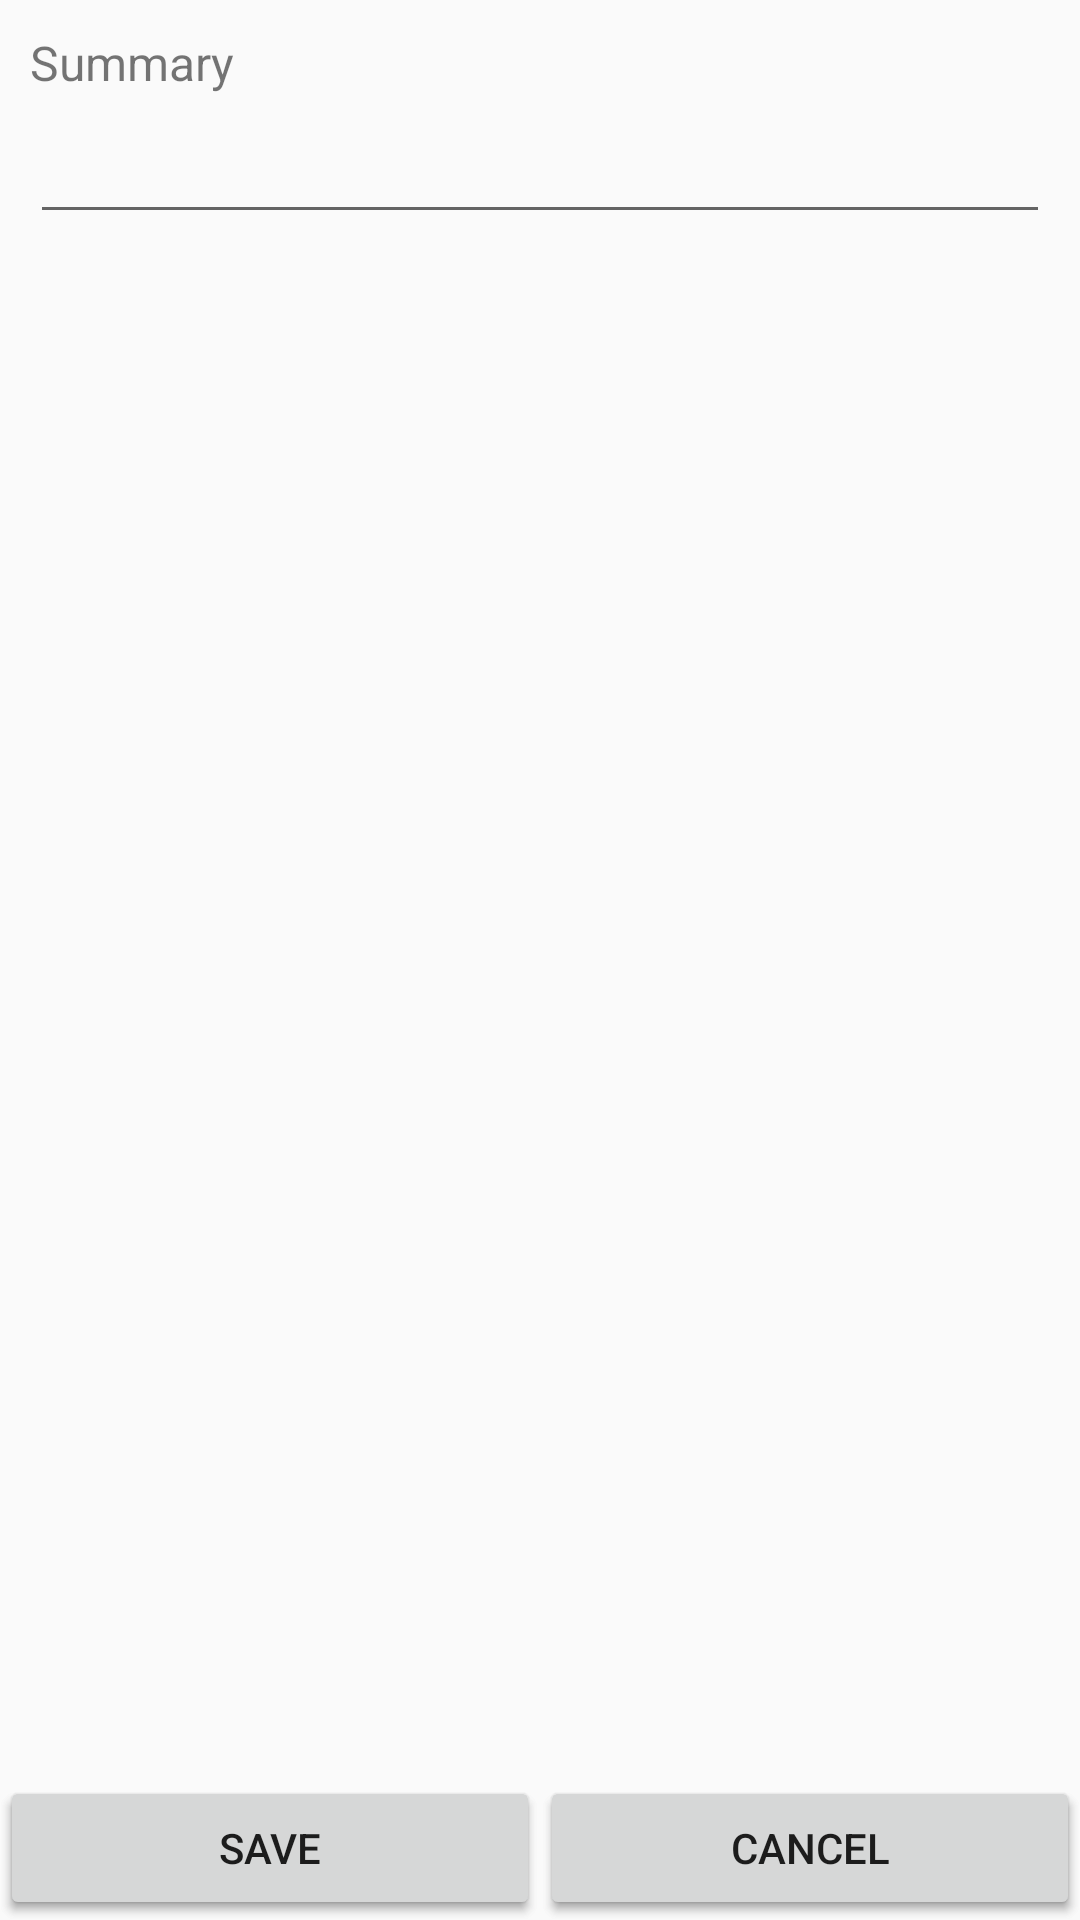

Write the Android layout XML for this screen, with the resource values it uses.
<!-- AndroidManifest.xml: application theme Theme.AppCompat.Light -->
<!-- res/layout/activity_display_add_or_edit_action.xml -->
<LinearLayout xmlns:android="http://schemas.android.com/apk/res/android"
    xmlns:tools="http://schemas.android.com/tools"
    android:id="@+id/container"
    android:layout_width="match_parent"
    android:layout_height="match_parent"
    android:orientation="vertical"
    tools:context="com.examples.romantick.AddOrEditActionActivity"
    tools:ignore="MergeRootFrame" >

    <LinearLayout
        android:id="@+id/layout_EditControls"
        android:layout_width="match_parent"
        android:layout_height="0dp"
        android:layout_weight="1"
        android:orientation="vertical"
        android:paddingLeft="10dp"
        android:paddingRight="10dp" >

        <TextView
            android:id="@+id/textView_Summary"
            android:layout_width="wrap_content"
            android:layout_height="wrap_content"
            android:paddingBottom="5dp"
            android:paddingTop="10dp"
            android:text="@string/text_summary"
            android:textSize="16sp" />

        <EditText
            android:id="@+id/editText_Summary"
            android:layout_width="match_parent"
            android:layout_height="wrap_content"
            android:ems="10" />
       
	</LinearLayout>

    <FrameLayout
        android:layout_width="match_parent"
        android:layout_height="wrap_content" >

        <LinearLayout
            android:layout_width="match_parent"
            android:layout_height="match_parent" >

            <Button
                android:id="@+id/button_Edit"
                android:layout_width="0dp"
                android:layout_height="wrap_content"
                android:layout_weight="0.5"
                android:onClick="editAction"
                android:text="@string/button_edit" />

            <Button
                android:id="@+id/button_Delete"
                android:layout_width="0dp"
                android:layout_height="wrap_content"
                android:layout_weight="0.5"
                android:onClick="deleteAction"
                android:text="@string/button_delete" />
        </LinearLayout>

        <LinearLayout
            android:layout_width="match_parent"
            android:layout_height="match_parent" >

            <Button
                android:id="@+id/button_Save"
                android:layout_width="0dp"
                android:layout_height="wrap_content"
                android:layout_weight="0.5"
                android:onClick="saveAction"
                android:text="@string/button_save" />

            <Button
                android:id="@+id/button_Cancel"
                android:layout_width="0dp"
                android:layout_height="wrap_content"
                android:layout_weight="0.5"
                android:onClick="cancelEdit"
                android:text="@string/button_cancel" />

        </LinearLayout>

    </FrameLayout>
 
</LinearLayout>
<!-- resources referenced by this layout -->
<resources>
  <string name="button_cancel">Cancel</string>
  <string name="button_delete">Delete…</string>
  <string name="button_edit">Edit…</string>
  <string name="button_save">Save</string>
  <string name="text_summary">Summary</string>
</resources>
